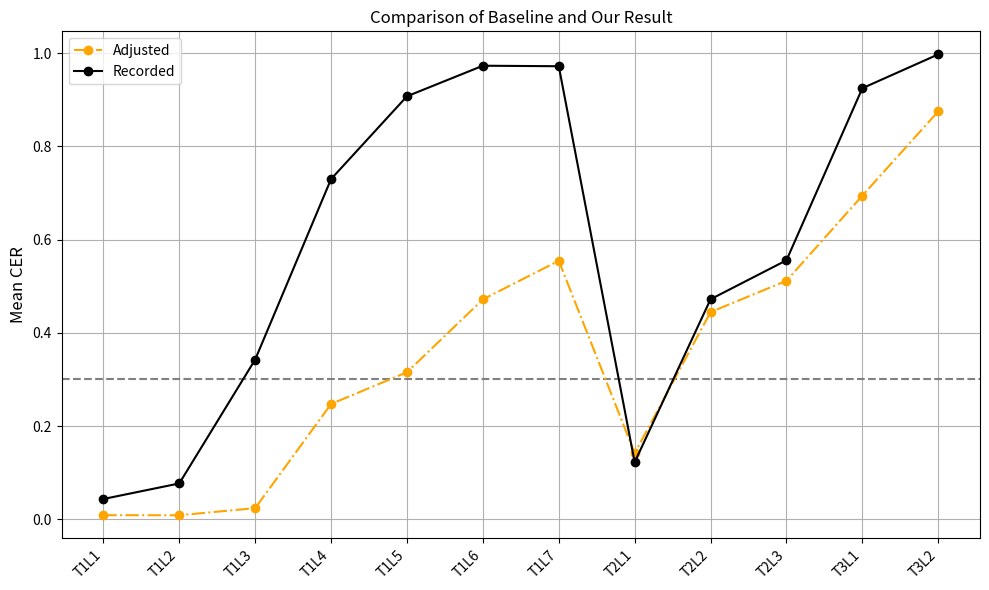

The script that saved this image: (Note: this script raises an exception after producing the figure.)
import matplotlib.pyplot as plt
import numpy as np


tasks = [
    "T1L1", "T1L2", "T1L3", "T1L4", "T1L5", "T1L6", "T1L7",
    "T2L1", "T2L2", "T2L3",
    "T3L1", "T3L2"
]

interrupted_signal_cer = [0.04339, 0.0767828, 0.3426279, 0.7299539, 0.90753529, 0.9731081, 0.9720190, 0.12230028701820446, 0.47202084392825583, 0.5556121065297427, 0.9248744531503083, 0.9974532742389884]
reconstruct_with_mean = [0.008648355728511917, 0.008539568516291673, 0.02380708403251787, 0.24724661674639323, 0.31540938910659777, 0.471734430720319, 0.5545294377942882, 0.14165002346578545, 0.44443606877378317, 0.5116943923333722, 0.6944396704620923, 0.8751964264729608]

# interrupted_signal_cer = [0.04339, 0.0767828, 0.3426279, 0.7299539, 0.90753529, 0.9731081, 0.9720190]
# origin = [0.008648355728511917, 0.008539568516291673, 0.02380708403251787, 0.24724661674639323, 0.31540938910659777, 0.471734430720319, 0.5545294377942882]
# smooth = [0.029571754171277147, 0.05297700984277315, 0.07719492154447023, 0.35229462686627744, 0.38853997102808985, 0.5339748261935876, 0.5825480365426614]

plt.figure(figsize=(10, 6))
plt.axhline(0.3, linestyle='--', color='grey')
plt.plot(tasks, reconstruct_with_mean, label='Adjusted', color='orange', marker='o', linestyle='-.', markersize=6)
# plt.plot(tasks, smooth, label='smoothed', color='blue', marker='o', linestyle='-.', markersize=6)
plt.plot(tasks, interrupted_signal_cer, label='Recorded', color='black', marker='o', linestyle='-', markersize=6)
plt.ylabel('Mean CER', fontsize=12)
plt.title('Comparison of Baseline and Our Result', fontsize=12)
plt.xticks(rotation=45, ha='right')
plt.grid(True)
plt.legend()
plt.tight_layout()
plt.savefig('plot/our_CER.png')


# import librosa
# import librosa.display

# def plot_spec(wav_path, label, n=None):
#     y, sr = librosa.load(wav_path)

#     if n:
#         y  = y[:n]

#     print(len(y))
#     D = librosa.amplitude_to_db(abs(librosa.stft(y)), ref=np.max)

#     plt.figure(figsize=(10, 5))
#     librosa.display.specshow(D, sr=sr, x_axis='time', y_axis='log')
#     # plt.colorbar(format='%+2.0f dB')
#     # plt.title('Spectrogram')
#     plt.tight_layout()
#     plt.savefig(f'plot/{label}-spec.png')
#     plt.clf()

# plot_spec('Tests/Task_2_Level_3/Clean/audio_test_10_053.wav', 'T2_clean')
# plot_spec('Tests/Task_2_Level_3/Recorded/audio_test_10_053.wav', 'T2_recorded')
# # plot_spec('Dataset/Task_2_Level_3/pred_audio/task_2_level_3_recorded_001.wav', 'T2_adjusted', n=211680)
# plot_spec('Dataset/Test_2_Level_3/pred_audio/audio_test_10_053.wav', 'T2_adjusted', n=177812)
# plot_spec('Dataset/Test_2_Level_3/pred_audio_enhanced/audio_test_10_053.wav', 'T2_enh', n=177812)

# # plot_spec('Tasks/Task_3_Level_1/Clean/task_3_level_1_clean_001.wav', 'T3_clean')
# # plot_spec('Tests/Task_3_Level_1/Recorded/audio_test_9_001.wav', 'T3_recorded')
# # plot_spec('Dataset/Test_3_Level_1/rm_echo_enhanced_audio/audio_test_9_001.wav', 'T3_adjusted', n=172167)
